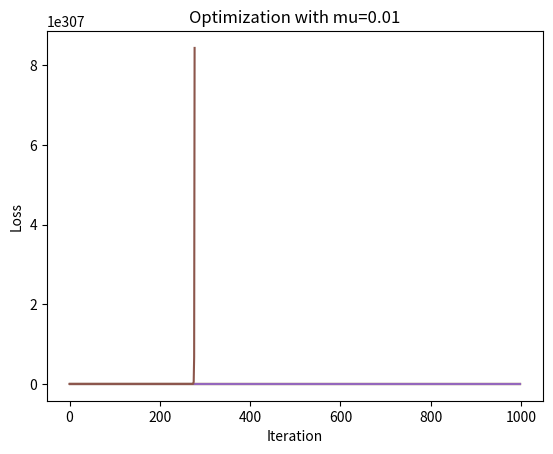

This chart was generated by the following Python code: (Note: this script raises an exception after producing the figure.)
import numpy as np
from matplotlib import pyplot as plt

def loss_function(mat_a, mat_b, mat_i):
    return np.sum(np.square(np.matmul(mat_a, mat_b) - mat_i))

def gradient(mat_a, mat_b, mat_i):
    return 2 * np.matmul((np.matmul(mat_a, mat_b) - mat_i), mat_a.T)

def optimisation_step(mat_a, mat_b, mat_i, mu):
    updated_b = mat_b - mu * gradient(mat_a, mat_b, mat_i)
    loss = loss_function(mat_a, updated_b, mat_i)
    return updated_b, loss

def optimise(mat_a, mat_b, mat_i, mu, num_iterations):
    iteration_b = mat_b
    losses = []
    iterations_b = []
    x_axis = list(range(num_iterations))
    min_loss = float('inf')

    for _ in range(num_iterations):
        iteration_b, loss = optimisation_step(mat_a, iteration_b, mat_i, mu)
        losses.append(loss)
        if loss < min_loss:
            min_loss = loss
        
        iterations_b.append(iteration_b)

    plt.plot(x_axis, losses)
    plt.xlabel('Iteration')
    plt.ylabel('Loss')
    plt.title(f'Optimization with mu={mu}')
    plt.show()

    return min_loss

def run_optimization(matrix, mu_values, num_iterations):
    identity_matrix = np.identity(matrix.shape[0])
    expected_b = matrix.I
    print('Expected b matrix, as calculated by numpy')
    print(expected_b)
    
    expected_loss = loss_function(matrix, expected_b, identity_matrix)
    print('\nExpected b matrix loss')
    print(expected_loss)
    
    for mu in mu_values:
        print(f'\nOptimisation of {matrix.shape[0]}x{matrix.shape[1]} matrix with {num_iterations} iterations and mu of {mu}')
        b_matrix_optimised = np.random.rand(matrix.shape[0], matrix.shape[1])
        min_loss = optimise(matrix, b_matrix_optimised, identity_matrix, mu, num_iterations)
        print(f'Smallest loss: {min_loss}')

matrices = {
    "3x3": np.matrix([[3,4,1],[5,2,3],[6,2,2]]),
    "6x6": np.matrix([[3,4,1, 2, 1, 5],[5,2,3, 2, 2, 1],[6,2,2, 6, 4, 5], [1, 2, 1, 3, 1, 2], [1, 5, 2, 3, 3, 3], [1, 2, 2, 4, 2, 1]]),
    "4x4": np.matrix([[2, 1, 1, 2],[1, 2, 3, 2],[2, 1, 1, 2], [3, 1, 4, 1]])
}

mu_values = [0.005, 0.001, 0.01]
num_iterations = 1000

for size, matrix in matrices.items():
    run_optimization(matrix, mu_values, num_iterations)
